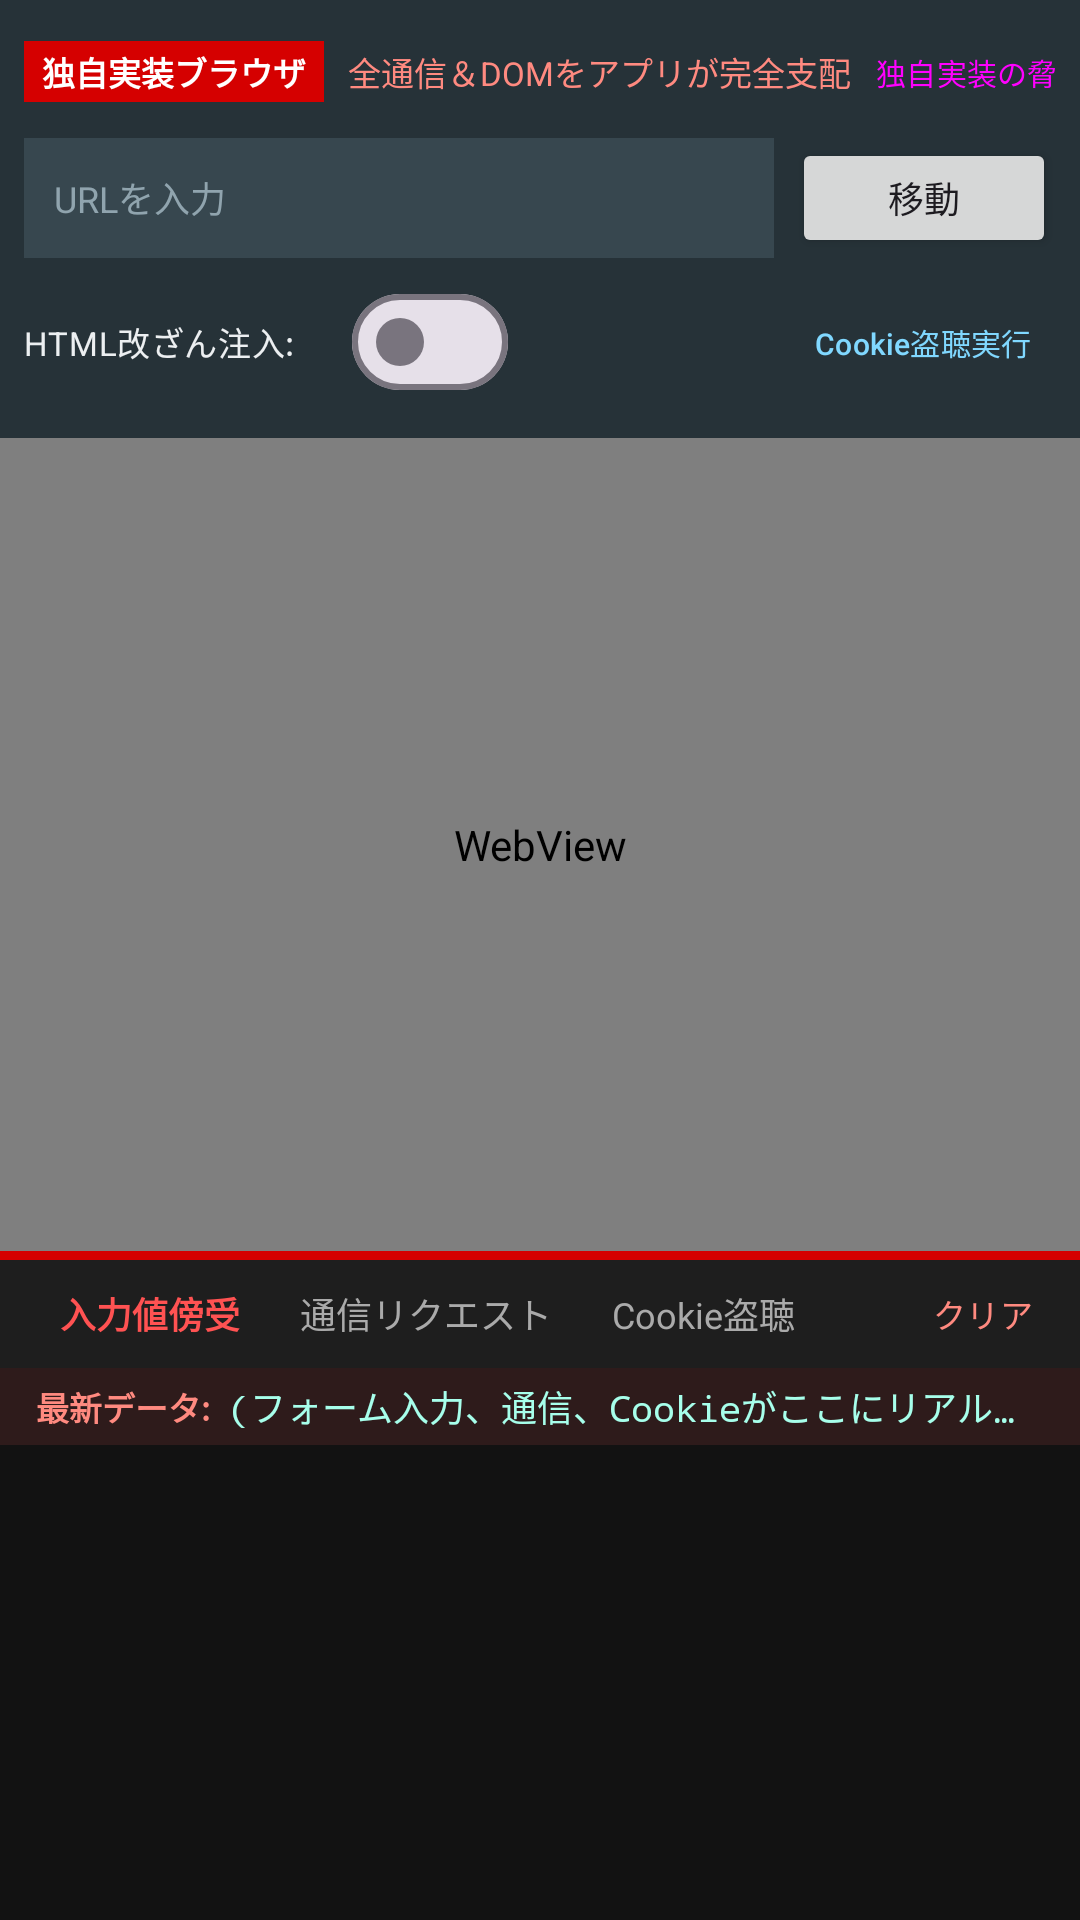

Here is an Android app screen rendered from its layout file. Give the layout XML and the strings, colors and styles it references.
<!-- AndroidManifest.xml: application theme Theme.BrowserSecurityDemo -->
<!-- res/layout/activity_custom_browser.xml -->
<?xml version="1.0" encoding="utf-8"?>
<LinearLayout
    xmlns:android="http://schemas.android.com/apk/res/android"
    xmlns:app="http://schemas.android.com/apk/res-auto"
    android:layout_width="match_parent"
    android:layout_height="match_parent"
    android:orientation="vertical">

    
    <LinearLayout
        android:layout_width="match_parent"
        android:layout_height="wrap_content"
        android:background="#263238"
        android:orientation="vertical"
        android:padding="8dp">

        <LinearLayout
            android:layout_width="match_parent"
            android:layout_height="wrap_content"
            android:orientation="horizontal"
            android:gravity="center_vertical">

            <TextView
                android:layout_width="wrap_content"
                android:layout_height="wrap_content"
                android:background="#D50000"
                android:paddingHorizontal="6dp"
                android:paddingVertical="2dp"
                android:text="独自実装ブラウザ"
                android:textColor="@color/white"
                android:textSize="11sp"
                android:textStyle="bold" />

            <TextView
                android:layout_width="wrap_content"
                android:layout_height="wrap_content"
                android:layout_marginStart="8dp"
                android:text="全通信＆DOMをアプリが完全支配"
                android:textColor="#FF8A80"
                android:textSize="11sp" />

            <View
                android:layout_width="0dp"
                android:layout_height="1dp"
                android:layout_weight="1" />

            <Button
                android:id="@+id/btnCustomExplain"
                style="@style/Widget.Material3.Button.TonalButton"
                android:layout_width="wrap_content"
                android:layout_height="32dp"
                android:minWidth="0dp"
                android:paddingHorizontal="8dp"
                android:text="独自実装の脅威解説"
                android:textSize="10sp" />
        </LinearLayout>

        
        <LinearLayout
            android:layout_width="match_parent"
            android:layout_height="wrap_content"
            android:orientation="horizontal"
            android:gravity="center_vertical"
            android:layout_marginTop="6dp">

            <EditText
                android:id="@+id/etCustomUrl"
                android:layout_width="0dp"
                android:layout_height="40dp"
                android:layout_weight="1"
                android:background="#37474F"
                android:hint="URLを入力"
                android:inputType="textUri"
                android:paddingHorizontal="10dp"
                android:singleLine="true"
                android:textColor="#FFFFFF"
                android:textColorHint="#90A4AE"
                android:textSize="12sp" />

            <Button
                android:id="@+id/btnCustomGo"
                android:layout_width="wrap_content"
                android:layout_height="40dp"
                android:layout_marginStart="6dp"
                android:text="移動"
                android:textSize="12sp" />
        </LinearLayout>

        
        <LinearLayout
            android:layout_width="match_parent"
            android:layout_height="wrap_content"
            android:orientation="horizontal"
            android:gravity="center_vertical"
            android:layout_marginTop="4dp">

            <com.google.android.material.materialswitch.MaterialSwitch
                android:id="@+id/switchTamperHtml"
                android:layout_width="wrap_content"
                android:layout_height="wrap_content"
                android:text="HTML改ざん注入: "
                android:textColor="#ECEFF1"
                android:textSize="11sp" />

            <View
                android:layout_width="0dp"
                android:layout_height="1dp"
                android:layout_weight="1" />

            <Button
                android:id="@+id/btnExtractCookie"
                style="@style/Widget.Material3.Button.OutlinedButton"
                android:layout_width="wrap_content"
                android:layout_height="34dp"
                android:minWidth="0dp"
                android:paddingHorizontal="8dp"
                android:text="Cookie盗聴実行"
                android:textColor="#80D8FF"
                android:textSize="10sp" />
        </LinearLayout>
    </LinearLayout>

    <ProgressBar
        android:id="@+id/customProgressBar"
        style="?android:attr/progressBarStyleHorizontal"
        android:layout_width="match_parent"
        android:layout_height="3dp"
        android:indeterminate="false"
        android:max="100"
        android:visibility="gone" />

    
    <WebView
        android:id="@+id/customWebView"
        android:layout_width="match_parent"
        android:layout_height="0dp"
        android:layout_weight="1" />

    
    <View
        android:layout_width="match_parent"
        android:layout_height="3dp"
        android:background="#D50000" />

    
    <LinearLayout
        android:layout_width="match_parent"
        android:layout_height="220dp"
        android:background="#121212"
        android:orientation="vertical">

        
        <LinearLayout
            android:layout_width="match_parent"
            android:layout_height="36dp"
            android:background="#1E1E1E"
            android:gravity="center_vertical"
            android:paddingHorizontal="10dp">

            <TextView
                android:id="@+id/tvTabInput"
                android:layout_width="wrap_content"
                android:layout_height="match_parent"
                android:gravity="center"
                android:paddingHorizontal="10dp"
                android:text="入力値傍受"
                android:textColor="#FF5252"
                android:textSize="12sp"
                android:textStyle="bold" />

            <TextView
                android:id="@+id/tvTabNetwork"
                android:layout_width="wrap_content"
                android:layout_height="match_parent"
                android:gravity="center"
                android:paddingHorizontal="10dp"
                android:text="通信リクエスト"
                android:textColor="#AAAAAA"
                android:textSize="12sp" />

            <TextView
                android:id="@+id/tvTabCookies"
                android:layout_width="wrap_content"
                android:layout_height="match_parent"
                android:gravity="center"
                android:paddingHorizontal="10dp"
                android:text="Cookie盗聴"
                android:textColor="#AAAAAA"
                android:textSize="12sp" />

            <View
                android:layout_width="0dp"
                android:layout_height="1dp"
                android:layout_weight="1" />

            <Button
                android:id="@+id/btnClearCustomLogs"
                style="@style/Widget.Material3.Button.TextButton"
                android:layout_width="wrap_content"
                android:layout_height="32dp"
                android:minWidth="0dp"
                android:paddingHorizontal="6dp"
                android:text="クリア"
                android:textColor="#FF8A80"
                android:textSize="11sp" />
        </LinearLayout>

        
        <LinearLayout
            android:layout_width="match_parent"
            android:layout_height="wrap_content"
            android:background="#2E1B1B"
            android:orientation="horizontal"
            android:gravity="center_vertical"
            android:paddingHorizontal="12dp"
            android:paddingVertical="4dp">

            <TextView
                android:layout_width="wrap_content"
                android:layout_height="wrap_content"
                android:text="最新データ:"
                android:textColor="#FF8A80"
                android:textSize="11sp"
                android:textStyle="bold" />

            <TextView
                android:id="@+id/tvCustomLatestVal"
                android:layout_width="0dp"
                android:layout_height="wrap_content"
                android:layout_weight="1"
                android:layout_marginStart="6dp"
                android:ellipsize="end"
                android:singleLine="true"
                android:text="(フォーム入力、通信、Cookieがここにリアルタイム表示されます)"
                android:textColor="#A7FFEB"
                android:textSize="12sp"
                android:fontFamily="monospace" />
        </LinearLayout>

        
        <androidx.recyclerview.widget.RecyclerView
            android:id="@+id/rvCustomLogs"
            android:layout_width="match_parent"
            android:layout_height="0dp"
            android:layout_weight="1"
            android:paddingVertical="4dp" />
    </LinearLayout>

</LinearLayout>
<!-- resources referenced by this layout -->
<resources>
  <color name="white">#FFFFFFFF</color>
  <style name="Theme.BrowserSecurityDemo" parent="Theme.Material3.DayNight.NoActionBar">
          
          <item name="colorPrimary">@color/purple_500</item>
          <item name="colorPrimaryVariant">@color/purple_700</item>
          <item name="colorOnPrimary">@color/white</item>
          
          <item name="colorSecondary">@color/teal_200</item>
          <item name="colorSecondaryVariant">@color/teal_700</item>
          <item name="colorOnSecondary">@color/black</item>
          
          <item name="android:statusBarColor">?attr/colorPrimaryVariant</item>
      </style>
  <color name="purple_500">#FF6200EE</color>
  <color name="purple_700">#FF3700B3</color>
  <color name="teal_200">#FF03DAC5</color>
  <color name="teal_700">#FF018786</color>
  <color name="black">#FF000000</color>
</resources>
